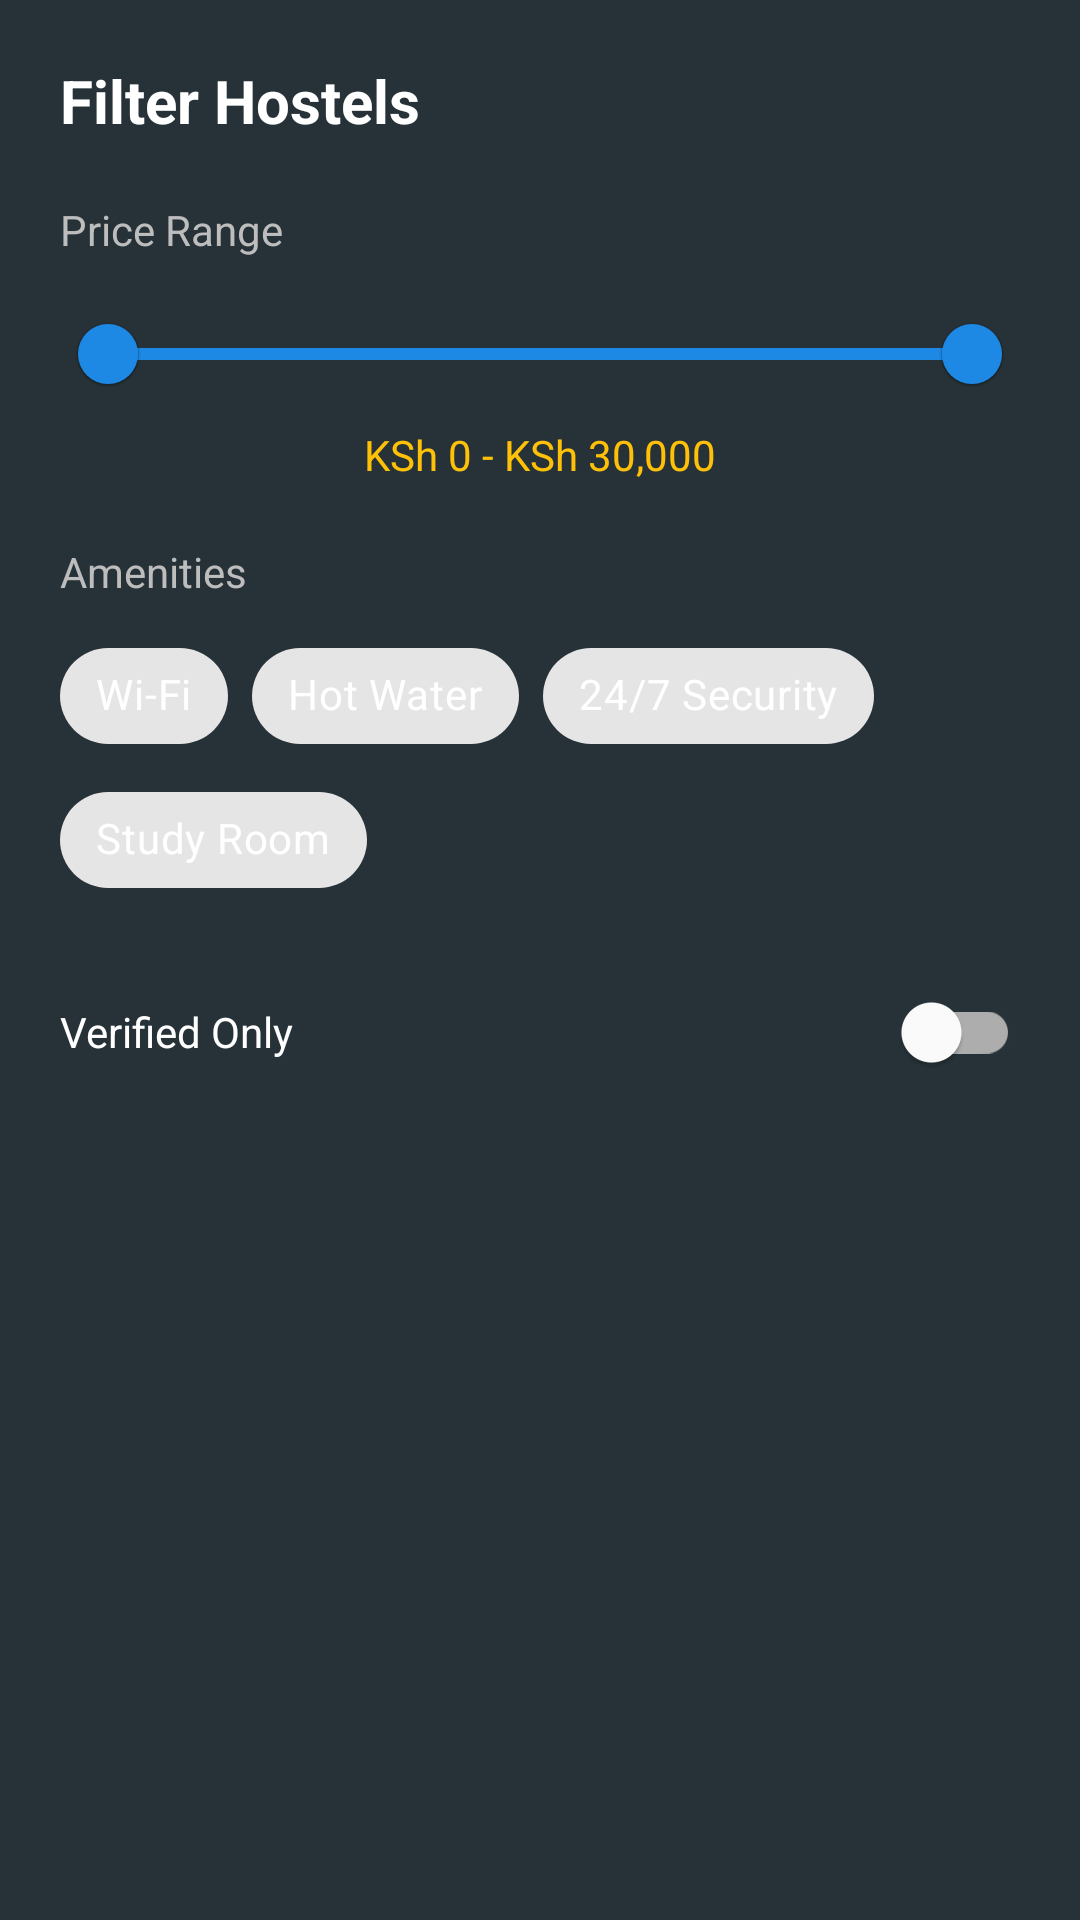

Produce the Android XML layout that renders to this screen, including the resource entries it uses.
<!-- AndroidManifest.xml: application theme Theme.Group3MA -->
<!-- res/layout/dialog_hostel_filter.xml -->
<?xml version="1.0" encoding="utf-8"?>
<ScrollView xmlns:android="http://schemas.android.com/apk/res/android"
    xmlns:app="http://schemas.android.com/apk/res-auto"
    android:layout_width="match_parent"
    android:layout_height="wrap_content"
    android:background="@color/app_background">

    <LinearLayout
        android:layout_width="match_parent"
        android:layout_height="wrap_content"
        android:orientation="vertical"
        android:padding="20dp">

        <TextView
            android:layout_width="wrap_content"
            android:layout_height="wrap_content"
            android:text="Filter Hostels"
            android:textColor="@color/text_light"
            android:textSize="20sp"
            android:textStyle="bold" />

        <TextView
            android:layout_width="wrap_content"
            android:layout_height="wrap_content"
            android:layout_marginTop="20dp"
            android:text="Price Range"
            android:textColor="@color/text_secondary" />

        <com.google.android.material.slider.RangeSlider
            android:id="@+id/sliderPriceRange"
            android:layout_width="match_parent"
            android:layout_height="wrap_content"
            android:layout_marginTop="8dp"
            android:valueFrom="0"
            android:valueTo="30000"
            app:values="@array/default_price_values" />

        <TextView
            android:id="@+id/tvPriceRangeLabel"
            android:layout_width="wrap_content"
            android:layout_height="wrap_content"
            android:layout_gravity="center"
            android:text="KSh 0 - KSh 30,000"
            android:textColor="@color/accentAmber" />

        <TextView
            android:layout_width="wrap_content"
            android:layout_height="wrap_content"
            android:layout_marginTop="20dp"
            android:text="Amenities"
            android:textColor="@color/text_secondary" />

        <com.google.android.material.chip.ChipGroup
            android:id="@+id/cgAmenitiesFilter"
            android:layout_width="match_parent"
            android:layout_height="wrap_content"
            android:layout_marginTop="8dp"
            app:chipSpacingHorizontal="8dp">

            <com.google.android.material.chip.Chip
                style="@style/Widget.MaterialComponents.Chip.Filter"
                android:layout_width="wrap_content"
                android:layout_height="wrap_content"
                android:text="Wi-Fi"
                android:textColor="@color/white" />

            <com.google.android.material.chip.Chip
                style="@style/Widget.MaterialComponents.Chip.Filter"
                android:layout_width="wrap_content"
                android:layout_height="wrap_content"
                android:text="Hot Water"
                android:textColor="@color/white" />

            <com.google.android.material.chip.Chip
                style="@style/Widget.MaterialComponents.Chip.Filter"
                android:layout_width="wrap_content"
                android:layout_height="wrap_content"
                android:text="24/7 Security"
                android:textColor="@color/white" />

            <com.google.android.material.chip.Chip
                style="@style/Widget.MaterialComponents.Chip.Filter"
                android:layout_width="wrap_content"
                android:layout_height="wrap_content"
                android:text="Study Room"
                android:textColor="@color/white" />

        </com.google.android.material.chip.ChipGroup>

        <com.google.android.material.switchmaterial.SwitchMaterial
            android:id="@+id/switchVerifiedOnly"
            android:layout_width="match_parent"
            android:layout_height="wrap_content"
            android:layout_marginTop="16dp"
            android:text="Verified Only"
            android:textColor="@color/text_light" />

    </LinearLayout>
</ScrollView>
<!-- resources referenced by this layout -->
<resources>
  <array name="default_price_values">
          <item>0</item>
          <item>30000</item>
      </array>
  <color name="accentAmber">#FFC107</color>
  <color name="app_background">#263238</color>
  <color name="text_light">#FFFFFF</color>
  <color name="text_secondary">#BDBDBD</color>
  <color name="white">#FFFFFFFF</color>
  <style name="Theme.Group3MA" parent="Theme.MaterialComponents.DayNight.DarkActionBar">
          
          <item name="colorPrimary">@color/primaryBlue</item>
          <item name="colorPrimaryVariant">@color/primaryDarkBlue</item>
          <item name="colorOnPrimary">@color/white</item>
          
          <item name="colorSecondary">@color/accentAmber</item>
          <item name="colorSecondaryVariant">@color/accentAmber</item>
          <item name="colorOnSecondary">@color/black</item>
          
          <item name="android:statusBarColor">?attr/colorPrimaryVariant</item>
          
      </style>
  <color name="primaryBlue">#1E88E5</color>
  <color name="primaryDarkBlue">#1565C0</color>
  <color name="black">#FF000000</color>
</resources>
